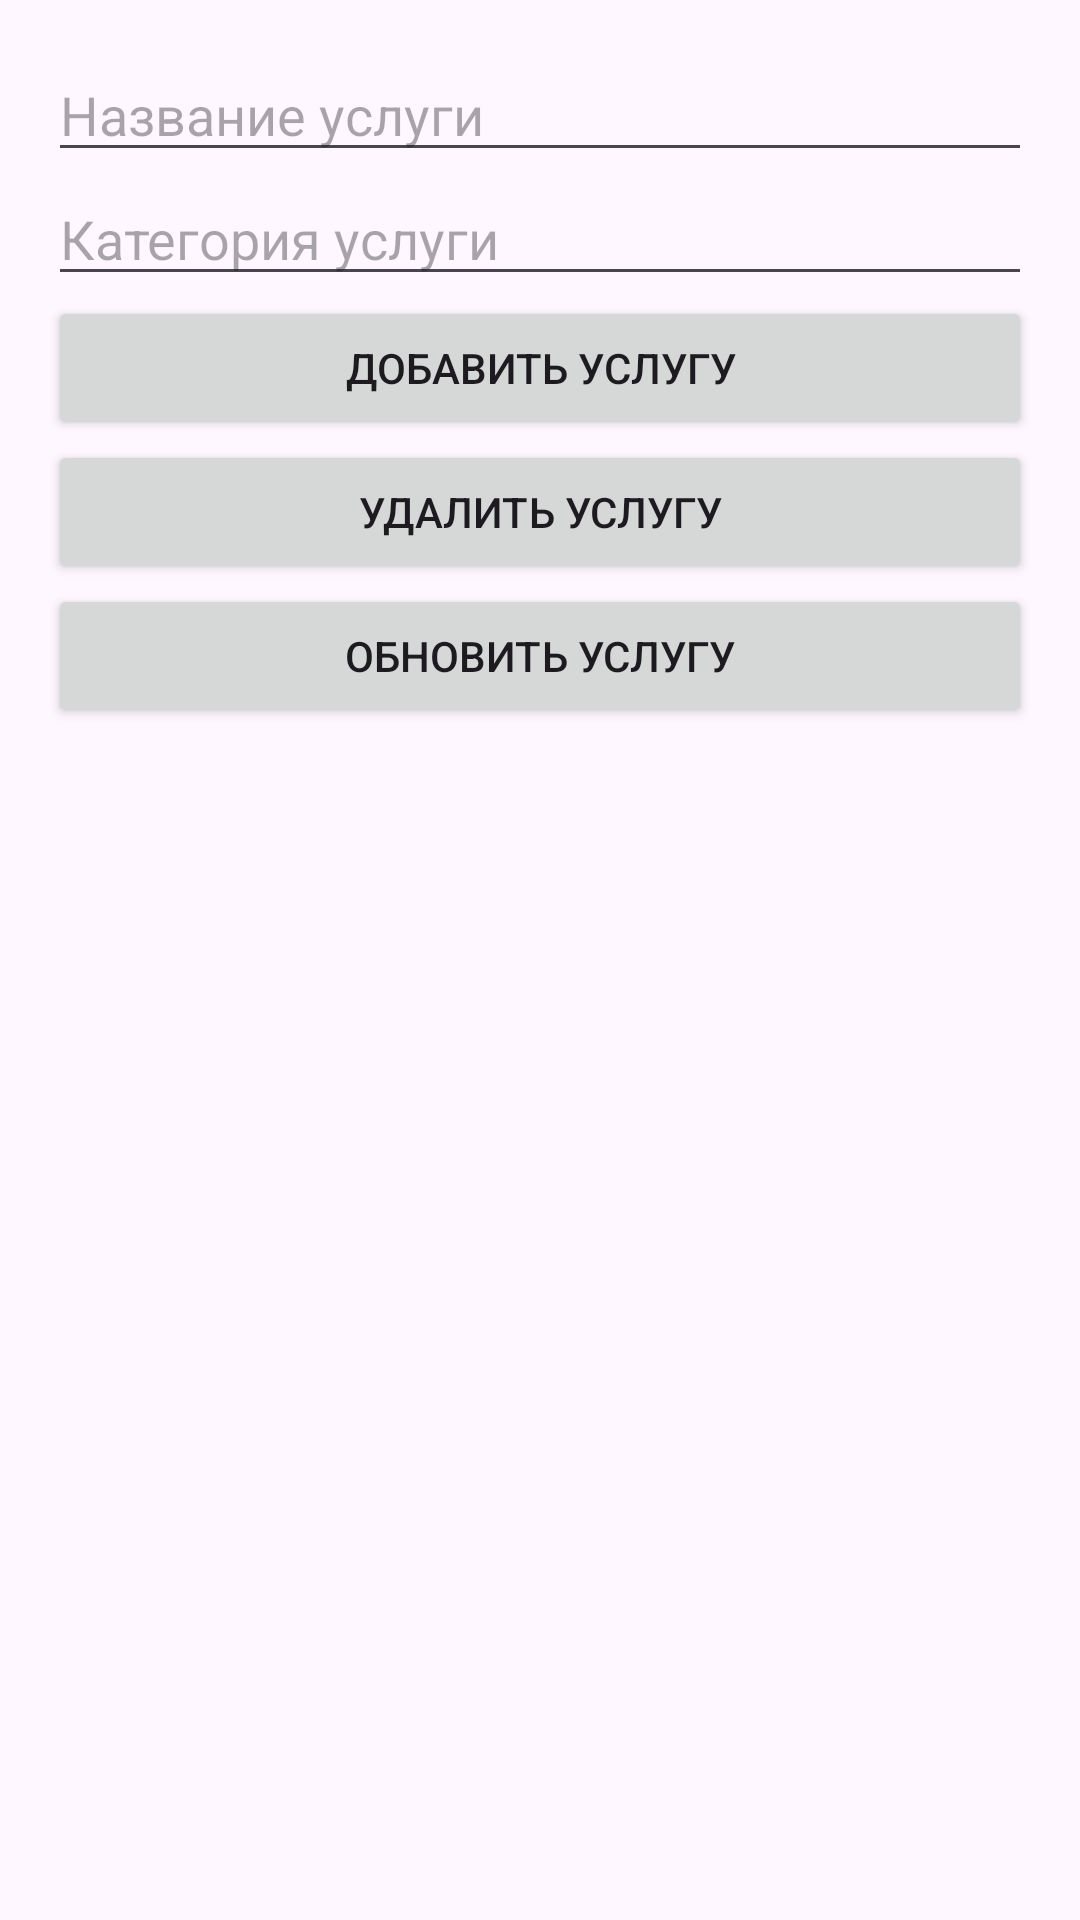

Write the Android layout XML for this screen, with the resource values it uses.
<!-- AndroidManifest.xml: application theme Theme.Pract20 -->
<!-- res/layout/activity_emp.xml -->
<?xml version="1.0" encoding="utf-8"?>
<LinearLayout xmlns:android="http://schemas.android.com/apk/res/android"
    android:layout_width="match_parent"
    android:layout_height="match_parent"
    android:orientation="vertical"
    android:padding="16dp">

    <EditText
        android:id="@+id/serviceNameField"
        android:layout_width="match_parent"
        android:layout_height="wrap_content"
        android:hint="Название услуги" />

    <EditText
        android:id="@+id/serviceCategoryField"
        android:layout_width="match_parent"
        android:layout_height="wrap_content"
        android:hint="Категория услуги" />

    <Button
        android:id="@+id/addServiceButton"
        android:layout_width="match_parent"
        android:layout_height="wrap_content"
        android:text="Добавить услугу" />

    <Button
        android:id="@+id/deleteServiceButton"
        android:layout_width="match_parent"
        android:layout_height="wrap_content"
        android:text="Удалить услугу" />

    <Button
        android:id="@+id/updateServiceButton"
        android:layout_width="match_parent"
        android:layout_height="wrap_content"
        android:text="Обновить услугу" />
</LinearLayout>
<!-- resources referenced by this layout -->
<resources>
  <style name="Theme.Pract20" parent="Base.Theme.Pract20" />
  <style name="Base.Theme.Pract20" parent="Theme.Material3.DayNight.NoActionBar">
          
          
      </style>
</resources>
